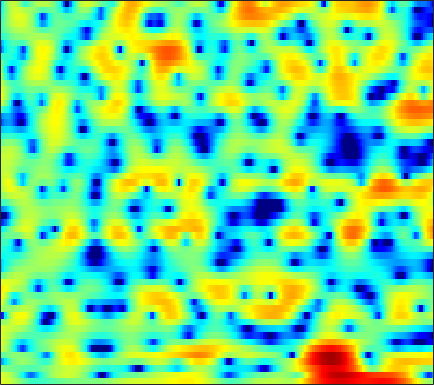

Values plotted in this chart, from the file beside it:
3.3959, 3.2927, 3.0748, 2.7676, 2.487, 2.0486, 1.5465, 1.1284, 0.53856, -0.075295, -0.67515, -1.1036, -1.6203, -2.0464, -2.2987, -2.5261, -2.6175, -2.6171, -2.5497, -2.4237, -2.2469, -2.0955, -1.8813, -1.6555
3.112, 2.957, 2.652, 2.224, 1.817, 1.153, 0.3385, -0.3829, -1.51, -2.857, -4.449, -5.8, -7.698, -9.274, -9.697, -8.913, -7.258, -5.924, -4.314, -2.925, -1.755, -1.01, -0.154, 0.5635
0.03608, -0.06153, -0.1735, -0.2703, -0.345, -0.4686, -0.6148, -0.7448, -0.9438, -1.16, -1.373, -1.521, -1.681, -1.779, -1.807, -1.755, -1.63, -1.488, -1.222, -0.9009, -0.5344, -0.2382, 0.1727, 0.5987
-8.242, -7.124, -5.062, -3.245, -2.166, -1.071, -0.2901, 0.1339, 0.505, 0.698, 0.7445, 0.6951, 0.5332, 0.2526, -0.02372, -0.4803, -1.033, -1.495, -2.121, -2.647, -2.889, -2.789, -2.234, -1.284
-1.308, -1.235, -0.8501, -0.3884, -0.09753, 0.1614, 0.2849, 0.3005, 0.2556, 0.1703, 0.06396, -0.0118, -0.1393, -0.3309, -0.5548, -1.03, -1.756, -2.54, -3.985, -6.006, -8.45, -9.5, -7.88, -4.706
2.692, 2.149, 1.338, 0.3846, -0.469, -1.868, -3.654, -5.33, -8.053, -10.94, -11.66, -10.12, -7.534, -5.418, -4.209, -3.01, -2.166, -1.722, -1.261, -0.8841, -0.526, -0.2123, 0.2948, 0.9005
3.186, 2.65, 1.832, 0.8856, 0.07183, -1.158, -2.548, -3.654, -5.081, -6.115, -6.421, -6.125, -5.277, -4.276, -3.546, -2.684, -1.944, -1.478, -0.9459, -0.474, -0.05146, 0.2497, 0.6403, 1.021
3.29, 2.931, 2.416, 1.872, 1.451, 0.8823, 0.3159, -0.09233, -0.5837, -0.9985, -1.319, -1.498, -1.655, -1.752, -1.799, -1.844, -1.873, -1.881, -1.871, -1.819, -1.697, -1.557, -1.305, -0.9877
3.241, 2.993, 2.713, 2.492, 2.349, 2.174, 1.985, 1.829, 1.58, 1.273, 0.9004, 0.5752, 0.06881, -0.5318, -1.045, -1.81, -2.656, -3.307, -4.168, -4.922, -5.41, -5.521, -5.29, -4.68
0.6803, 0.4612, 0.7481, 1.404, 1.965, 2.62, 3.114, 3.351, 3.487, 3.401, 3.118, 2.751, 2.05, 1.084, 0.1606, -1.38, -3.365, -5.206, -8.296, -12.47, -17.8, -19.57, -15.87, -11.98
-12.7, -12.41, -5.093, -1.266, 0.5258, 2.137, 3.181, 3.704, 4.129, 4.289, 4.201, 3.957, 3.393, 2.533, 1.669, 0.1898, -1.745, -3.494, -6.274, -9.534, -13.02, -15.59, -19.83, -26.64
1.521, 1, 0.5967, 0.442, 0.4225, 0.4892, 0.6707, 0.8848, 1.263, 1.669, 1.975, 2.087, 2.068, 1.808, 1.454, 0.7902, -0.1052, -0.8771, -2.013, -3.215, -4.376, -5.132, -5.814, -5.86
3.562, 2.508, 0.839, -1.307, -3.33, -6.595, -9.075, -8.25, -5.367, -2.909, -1.233, -0.36, 0.3946, 0.757, 0.8298, 0.7654, 0.5633, 0.345, 0.07367, -0.1641, -0.342, -0.4222, -0.4007, -0.2579
4.83, 3.884, 2.362, 0.5206, -1.055, -3.154, -4.432, -4.366, -3.292, -2.05, -1.103, -0.6589, -0.4179, -0.4914, -0.7084, -1.116, -1.491, -1.665, -1.681, -1.429, -1.005, -0.6467, -0.2008, 0.1818
5.242, 4.792, 4.147, 3.475, 2.975, 2.37, 1.874, 1.578, 1.262, 0.9393, 0.505, 0.0305, -0.9122, -2.313, -3.749, -6.431, -10.13, -12.82, -11.56, -7.842, -5.083, -3.618, -2.288, -1.531
3.399, 3.373, 3.333, 3.271, 3.206, 3.079, 2.901, 2.732, 2.429, 2.016, 1.45, 0.8979, -0.04118, -1.279, -2.412, -4.166, -5.869, -6.673, -6.5, -5.26, -3.848, -2.974, -2.16, -1.765
-1.279, -0.649, 0.1158, 0.7432, 1.125, 1.51, 1.762, 1.87, 1.903, 1.827, 1.636, 1.427, 1.074, 0.64, 0.2942, -0.1463, -0.5093, -0.6821, -0.7693, -0.7189, -0.5875, -0.4963, -0.446, -0.524
-6.861, -5.123, -3.392, -2.129, -1.405, -0.6474, -0.07989, 0.2414, 0.5701, 0.7971, 0.9432, 1.008, 1.046, 1.048, 1.03, 0.9984, 0.9616, 0.9427, 0.9274, 0.9145, 0.8909, 0.8571, 0.7728, 0.6133
-6.33, -5.388, -4.304, -3.405, -2.848, -2.236, -1.73, -1.398, -0.9964, -0.6306, -0.2824, -0.0388, 0.2585, 0.5367, 0.7191, 0.9323, 1.115, 1.223, 1.341, 1.427, 1.475, 1.486, 1.466, 1.395
-4.301, -4.126, -3.923, -3.771, -3.687, -3.605, -3.512, -3.381, -3.087, -2.638, -2.063, -1.589, -0.9404, -0.353, 0.04018, 0.4849, 0.8465, 1.069, 1.309, 1.499, 1.656, 1.749, 1.847, 1.922
-3.206, -3.299, -3.545, -4.052, -4.628, -5.656, -6.901, -7.724, -7.957, -6.83, -5.041, -3.708, -2.204, -1.075, -0.4349, 0.1719, 0.5612, 0.7616, 0.9552, 1.122, 1.31, 1.481, 1.734, 2.011
-2.554, -2.343, -2.37, -2.831, -3.569, -5.278, -8.243, -11.74, -15.41, -9.975, -5.465, -3.251, -1.307, -0.1685, 0.279, 0.4487, 0.1903, -0.1739, -0.6912, -1.004, -0.9273, -0.607, 0.0313, 0.747
-2.844, -1.924, -1.113, -0.6305, -0.469, -0.4671, -0.5528, -0.5664, -0.3224, 0.2974, 1.086, 1.644, 2.139, 2.199, 1.875, 0.8647, -1, -3.18, -7.679, -13.58, -10.7, -7.467, -4.966, -3.774
-5.3, -4.34, -3.088, -1.933, -1.1, -0.05619, 0.8708, 1.482, 2.193, 2.804, 3.262, 3.465, 3.505, 3.227, 2.755, 1.695, 0.1717, -1.287, -3.445, -5.131, -5.708, -5.696, -6.163, -8.012
-12.15, -11.68, -9.912, -7.376, -5.497, -3.305, -1.493, -0.3555, 0.8595, 1.758, 2.394, 2.69, 2.878, 2.813, 2.628, 2.178, 1.558, 1.026, 0.2705, -0.4286, -1.073, -1.504, -2.054, -2.52
-20.13, -23.58, -17.22, -11.41, -8.38, -5.387, -3.16, -1.841, -0.4631, 0.5547, 1.275, 1.661, 1.964, 2.061, 2.035, 1.898, 1.635, 1.399, 1.054, 0.7122, 0.4105, 0.2149, 0.05165, -0.03004
-8.678, -8.315, -7.352, -5.912, -4.729, -3.208, -1.872, -1.023, -0.07632, 0.6528, 1.169, 1.427, 1.615, 1.66, 1.59, 1.416, 1.182, 0.9818, 0.7282, 0.4989, 0.3359, 0.258, 0.2101, 0.2357
-3.047, -2.665, -2.054, -1.365, -0.8312, -0.1411, 0.4951, 0.9077, 1.341, 1.637, 1.791, 1.797, 1.686, 1.431, 1.149, 0.6508, 0.09937, -0.3179, -0.8037, -1.119, -1.234, -1.187, -1.039, -0.8235
0.1449, 0.623, 1.228, 1.729, 2.034, 2.345, 2.539, 2.62, 2.625, 2.541, 2.353, 2.158, 1.759, 1.147, 0.5549, -0.5402, -2.013, -3.348, -5.182, -6.236, -5.827, -4.893, -3.608, -2.698
1.25, 2.175, 3.085, 3.625, 3.806, 3.761, 3.428, 3.023, 2.412, 1.842, 1.464, 1.322, 1.161, 0.8779, 0.4331, -0.6213, -2.506, -4.686, -9.344, -14.91, -10.23, -6.766, -4.056, -2.802
1.389, 2.588, 3.545, 3.917, 3.822, 3.185, 1.91, 0.4487, -2.266, -5.587, -6.738, -5.094, -2.463, -0.672, 0.05532, 0.4626, 0.3425, 0.03863, -0.4606, -0.7526, -0.6819, -0.4528, -0.1874, -0.1698
1.862, 2.342, 2.706, 2.682, 2.381, 1.569, 0.2236, -1.188, -3.66, -6.401, -7.242, -5.921, -3.626, -1.799, -0.7967, 0.09599, 0.638, 0.8633, 1.027, 1.071, 1.051, 0.9849, 0.816, 0.5089
2.024, 2.158, 2.217, 2.087, 1.862, 1.385, 0.7367, 0.1786, -0.5697, -1.172, -1.471, -1.484, -1.247, -0.8776, -0.5513, -0.1465, 0.1868, 0.3836, 0.5699, 0.6601, 0.6497, 0.5551, 0.3296, -0.04963
2.149, 2.255, 2.3, 2.236, 2.109, 1.838, 1.462, 1.135, 0.6758, 0.2287, -0.1775, -0.4319, -0.6586, -0.7671, -0.7728, -0.6772, -0.4901, -0.3018, -0.04989, 0.1651, 0.2821, 0.2784, 0.118, -0.2468
2.14, 2.345, 2.506, 2.538, 2.47, 2.263, 1.926, 1.588, 1.035, 0.3671, -0.3925, -0.9932, -1.807, -2.482, -2.814, -2.87, -2.462, -1.947, -1.146, -0.3906, 0.2032, 0.5101, 0.6819, 0.5758
1.323, 1.699, 2.041, 2.188, 2.179, 2.013, 1.669, 1.282, 0.573, -0.3882, -1.662, -2.89, -5.055, -8.007, -10.53, -11.68, -8.507, -5.901, -3.162, -1.175, 0.2412, 0.9944, 1.66, 1.966
-0.8641, -0.367, 0.07632, 0.3043, 0.3478, 0.2387, -0.05553, -0.3893, -1.003, -1.828, -2.929, -3.981, -5.759, -8.009, -9.681, -10.2, -7.826, -5.585, -2.984, -0.9505, 0.5766, 1.445, 2.287, 2.812
-3.521, -3.138, -2.791, -2.606, -2.586, -2.702, -2.958, -3.214, -3.585, -3.963, -4.3, -4.511, -4.678, -4.674, -4.502, -3.928, -2.997, -2.133, -0.8868, 0.3123, 1.374, 2.048, 2.753, 3.243
-6.566, -6.236, -5.856, -5.703, -5.774, -6.107, -6.66, -7.168, -7.772, -8.023, -7.703, -7.125, -6.095, -4.925, -4.023, -2.826, -1.657, -0.7987, 0.2808, 1.269, 2.14, 2.695, 3.298, 3.716
-11.38, -9.789, -8.482, -8.041, -8.174, -8.966, -10.5, -12.28, -15.89, -19.87, -16.93, -13.13, -9.357, -6.581, -4.891, -3.059, -1.539, -0.5538, 0.602, 1.603, 2.46, 3.004, 3.605, 4.034
-9.256, -8.194, -7.476, -7.453, -7.834, -8.83, -10.31, -11.66, -13.57, -14.62, -13.28, -11.34, -8.58, -6.205, -4.683, -3.05, -1.701, -0.837, 0.1928, 1.136, 2.011, 2.626, 3.342, 3.926
-1.873, -2.474, -3.405, -4.576, -5.67, -7.345, -9.018, -9.99, -10.4, -9.758, -8.49, -7.312, -5.789, -4.436, -3.65, -2.838, -2.317, -2.033, -1.634, -0.9735, 0.0606, 0.9905, 2.248, 3.331
2.782, 1.76, 0.1797, -1.823, -3.733, -7.073, -12.46, -20.32, -19.66, -11.38, -7.502, -5.632, -3.903, -2.931, -2.641, -2.846, -3.92, -5.454, -8.686, -10.56, -6.389, -3.115, 0.08536, 2.252
3.995, 3.051, 1.624, -0.009764, -1.36, -3.303, -5.162, -6.174, -6.388, -5.452, -4.129, -3.225, -2.311, -1.806, -1.722, -2.116, -3.108, -4.258, -6.003, -6.535, -4.705, -2.759, -0.4895, 1.218
3.225, 2.442, 1.339, 0.2456, -0.5228, -1.427, -2.065, -2.339, -2.404, -2.169, -1.746, -1.365, -0.9346, -0.6101, -0.4799, -0.4688, -0.5957, -0.7299, -0.8653, -0.8203, -0.5488, -0.2377, 0.2459, 0.6583
2.209, 1.304, 0.06548, -1.085, -1.785, -2.359, -2.491, -2.317, -1.861, -1.256, -0.5945, -0.1231, 0.4604, 0.9255, 1.188, 1.445, 1.577, 1.606, 1.566, 1.442, 1.241, 1.032, 0.6598, 0.1797
1.194, -0.2559, -2.578, -5.275, -7.211, -8.239, -6.844, -5.223, -3.188, -1.513, -0.1593, 0.6736, 1.613, 2.356, 2.796, 3.228, 3.477, 3.538, 3.452, 3.154, 2.618, 2.041, 0.9731, -0.4574
0.3327, -1.273, -4.004, -7.782, -11.48, -13.81, -9.778, -6.968, -4.233, -2.228, -0.679, 0.3242, 1.456, 2.423, 3.03, 3.664, 4.086, 4.247, 4.23, 3.926, 3.298, 2.583, 1.253, -0.6117
-0.4807, -1.399, -2.624, -3.795, -4.476, -4.956, -4.924, -4.652, -4.119, -3.439, -2.574, -1.759, -0.5413, 0.7328, 1.63, 2.647, 3.415, 3.8, 4.031, 3.936, 3.509, 2.963, 1.955, 0.6179
-2.704, -2.856, -2.894, -2.938, -3.067, -3.422, -4.049, -4.746, -6.039, -7.679, -8.481, -7.481, -4.617, -1.81, -0.04437, 1.759, 3.043, 3.702, 4.237, 4.398, 4.217, 3.867, 3.152, 2.156
-10.36, -7.486, -4.969, -3.514, -2.961, -2.792, -3.25, -4.061, -5.947, -9.056, -12.14, -10.38, -5.713, -2.137, -0.1796, 1.765, 3.111, 3.811, 4.395, 4.634, 4.557, 4.309, 3.718, 2.849
-7.904, -6.407, -4.531, -3.159, -2.455, -1.882, -1.69, -1.754, -2.003, -2.218, -2.121, -1.761, -0.8911, 0.1598, 0.9259, 1.847, 2.556, 2.944, 3.261, 3.372, 3.282, 3.085, 2.634, 1.966
-3.303, -2.912, -2.25, -1.559, -1.082, -0.5612, -0.1855, 0.01746, 0.2149, 0.3671, 0.5129, 0.6552, 0.863, 1.08, 1.227, 1.357, 1.417, 1.416, 1.375, 1.29, 1.173, 1.055, 0.8518, 0.5437
-2.033, -1.543, -0.8483, -0.1665, 0.3091, 0.8403, 1.263, 1.51, 1.741, 1.856, 1.861, 1.799, 1.608, 1.302, 0.9929, 0.4541, -0.1794, -0.6775, -1.26, -1.627, -1.692, -1.568, -1.276, -0.9801
-2.435, -1.469, -0.3049, 0.6853, 1.307, 1.99, 2.5, 2.764, 2.958, 2.987, 2.855, 2.624, 2.145, 1.418, 0.669, -0.6229, -2.373, -4.027, -6.585, -8.443, -7.755, -6.163, -4.147, -2.632
-3.717, -2.192, -0.5122, 0.836, 1.627, 2.453, 3.004, 3.252, 3.386, 3.329, 3.097, 2.811, 2.282, 1.52, 0.7454, -0.6503, -2.646, -4.697, -8.545, -12.59, -10.48, -7.481, -4.572, -2.793
-4.756, -2.995, -0.9734, 0.6079, 1.512, 2.319, 2.727, 2.813, 2.693, 2.369, 1.947, 1.663, 1.33, 1.057, 0.8538, 0.4394, -0.1312, -0.649, -1.327, -1.738, -1.731, -1.512, -1.136, -0.9033
-5.888, -3.122, -0.5777, 1.073, 1.885, 2.414, 2.391, 2.02, 1.056, -0.3781, -1.959, -2.761, -2.656, -1.488, -0.4878, 0.6193, 1.353, 1.677, 1.908, 1.954, 1.874, 1.739, 1.403, 0.8726
